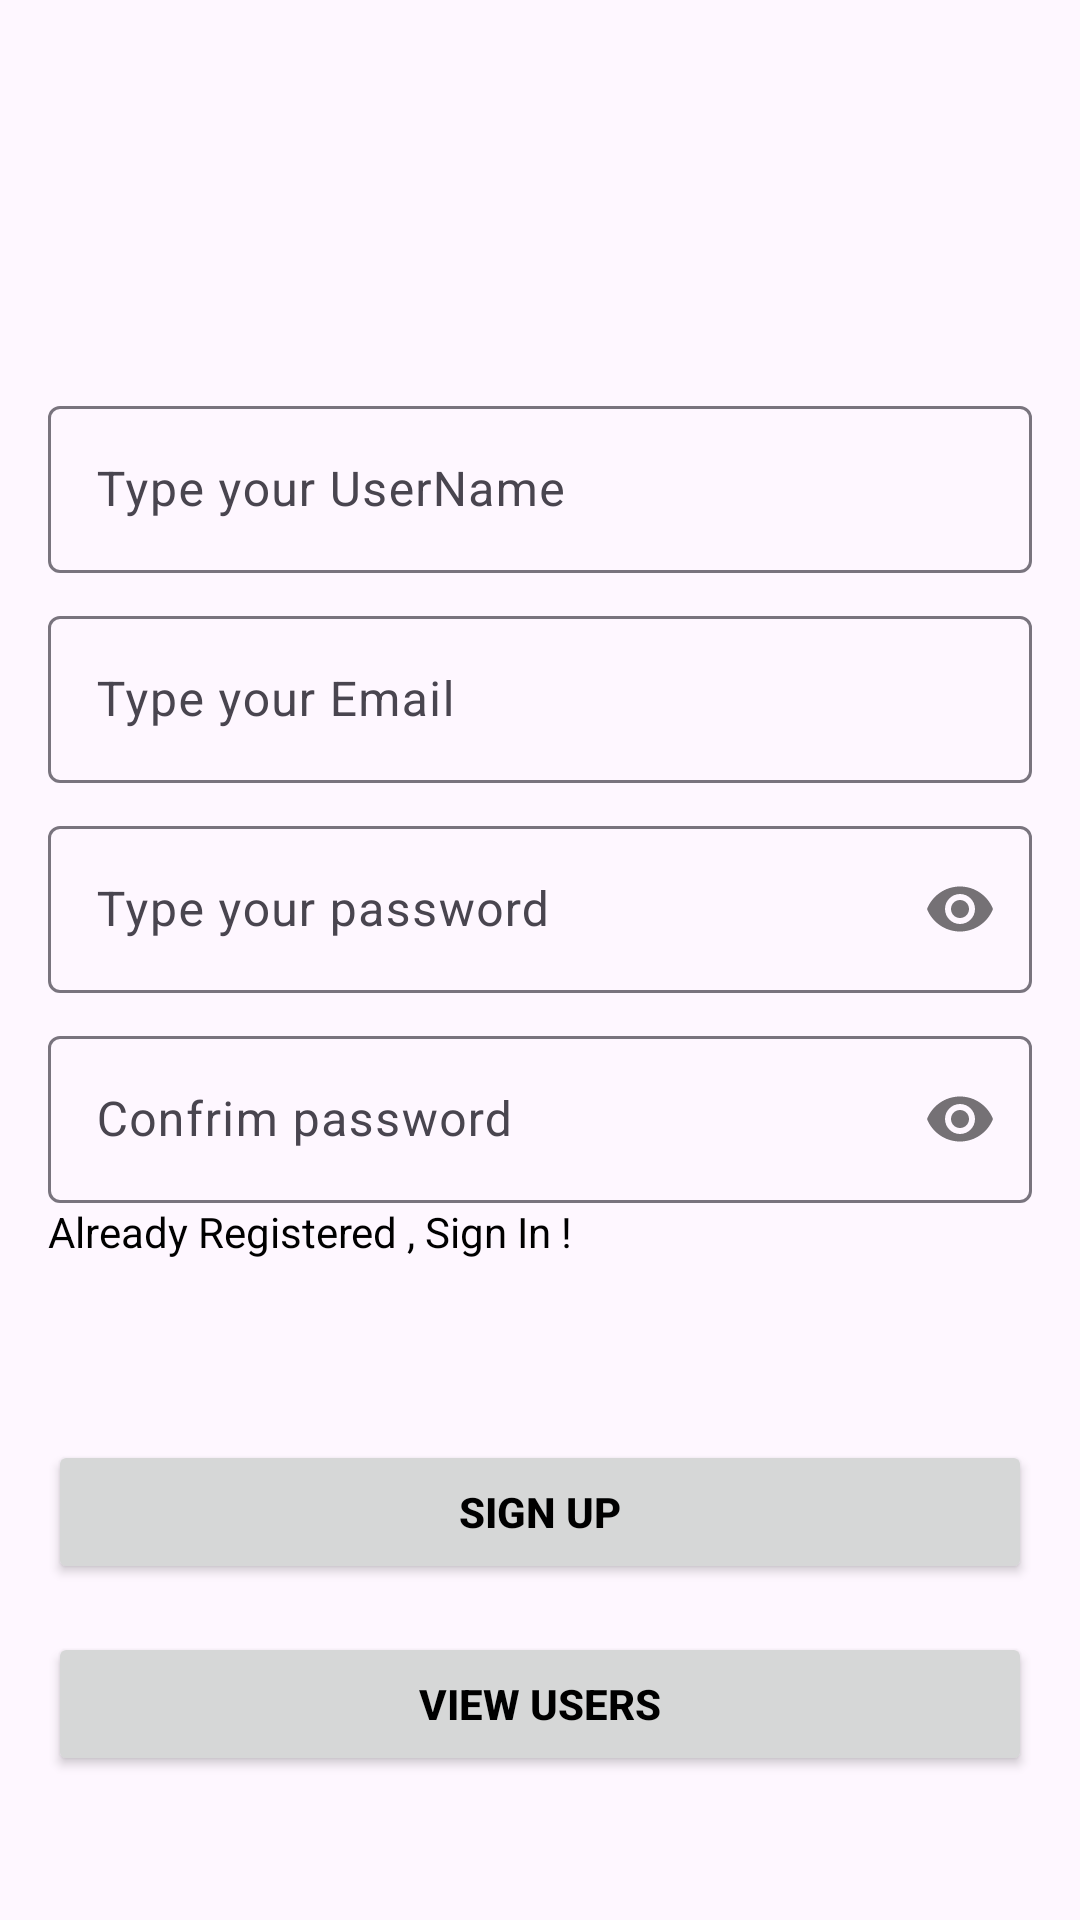

Produce the Android XML layout that renders to this screen, including the resource entries it uses.
<!-- AndroidManifest.xml: application theme Theme.AppClockIN -->
<!-- res/layout/activity_reg.xml -->
<?xml version="1.0" encoding="utf-8"?>
<androidx.constraintlayout.widget.ConstraintLayout xmlns:android="http://schemas.android.com/apk/res/android"

    xmlns:app="http://schemas.android.com/apk/res-auto"
    xmlns:tools="http://schemas.android.com/tools"
    android:id="@+id/main"
    android:layout_width="match_parent"
    android:layout_height="match_parent"
    tools:context=".Reg">
    <com.google.android.material.textfield.TextInputLayout
        android:layout_width="match_parent"
        android:layout_height="wrap_content"
        android:layout_marginHorizontal="16dp"
        android:layout_marginTop="130dp"
        app:layout_constraintEnd_toEndOf="parent"
        app:layout_constraintHorizontal_bias="0.5"
        app:layout_constraintStart_toStartOf="parent"
        app:layout_constraintTop_toTopOf="parent">

        <com.google.android.material.textfield.TextInputEditText
            android:id="@+id/UserName"
            android:layout_width="match_parent"
            android:layout_height="wrap_content"
            android:hint="Type your UserName"
            android:inputType="textPersonName" />
    </com.google.android.material.textfield.TextInputLayout>
    <com.google.android.material.textfield.TextInputLayout
        android:layout_width="match_parent"
        android:layout_height="wrap_content"
        android:layout_marginHorizontal="16dp"
        android:layout_marginTop="200dp"
        app:layout_constraintEnd_toEndOf="parent"
        app:layout_constraintHorizontal_bias="0.5"
        app:layout_constraintStart_toStartOf="parent"
        app:layout_constraintTop_toTopOf="parent">

        <com.google.android.material.textfield.TextInputEditText
            android:id="@+id/Email"
            android:layout_width="match_parent"
            android:layout_height="wrap_content"
            android:hint="Type your Email"
            android:inputType="textEmailAddress" />
    </com.google.android.material.textfield.TextInputLayout>
    <com.google.android.material.textfield.TextInputLayout
        android:layout_width="match_parent"
        android:layout_height="wrap_content"
        android:layout_marginHorizontal="16dp"
        android:layout_marginTop="270dp"
        app:layout_constraintEnd_toEndOf="parent"
        app:layout_constraintHorizontal_bias="0.5"
        app:layout_constraintStart_toStartOf="parent"
        app:layout_constraintTop_toTopOf="parent"
        app:passwordToggleEnabled="true">
        <com.google.android.material.textfield.TextInputEditText
            android:id="@+id/Password"
            android:layout_width="match_parent"
            android:layout_height="wrap_content"
            android:hint="Type your password"
            android:inputType="textPassword" />
    </com.google.android.material.textfield.TextInputLayout>
    <com.google.android.material.textfield.TextInputLayout
        android:layout_width="match_parent"
        android:layout_height="wrap_content"
        android:layout_marginHorizontal="16dp"
        android:layout_marginTop="340dp"
        app:layout_constraintEnd_toEndOf="parent"
        app:layout_constraintHorizontal_bias="0.5"
        app:layout_constraintStart_toStartOf="parent"
        app:layout_constraintTop_toTopOf="parent"
        app:passwordToggleEnabled="true">
        <com.google.android.material.textfield.TextInputEditText
            android:id="@+id/PasswordConfirm"
            android:layout_width="match_parent"
            android:layout_height="wrap_content"
            android:hint="Confrim password"
            android:inputType="textPassword" />

        <TextView
            android:id="@+id/textView"
            android:layout_width="wrap_content"
            android:layout_height="wrap_content"
            android:layout_marginBottom="60dp"
            android:text="Already Registered , Sign In !"
            android:textColor="@color/black"
            app:layout_constraintBottom_toBottomOf="parent"
            app:layout_constraintEnd_toEndOf="parent"
            app:layout_constraintStart_toStartOf="parent"
            app:layout_constraintTop_toBottomOf="@+id/buttonSignUp" />

    </com.google.android.material.textfield.TextInputLayout>

    <androidx.appcompat.widget.AppCompatButton
        android:id="@+id/buttonViewUsers"
        android:layout_width="0dp"
        android:layout_height="wrap_content"
        android:layout_marginHorizontal="16dp"
        android:layout_marginTop="16dp"
        android:text="View Users"
        android:textColor="@color/black"
        android:textStyle="bold"
        app:layout_constraintEnd_toEndOf="parent"
        app:layout_constraintHorizontal_bias="0.0"
        app:layout_constraintStart_toStartOf="parent"
        app:layout_constraintTop_toBottomOf="@+id/buttonSignUp" />
    <androidx.appcompat.widget.AppCompatButton
        android:id="@+id/buttonSignUp"
        android:layout_width="0dp"
        android:layout_height="wrap_content"
        android:layout_marginHorizontal="16dp"
        android:layout_marginBottom="112dp"
        android:text="Sign Up"
        android:textColor="@color/black"
        android:textStyle="bold"
        app:layout_constraintBottom_toBottomOf="parent"
        app:layout_constraintEnd_toEndOf="parent"
        app:layout_constraintStart_toStartOf="parent" />


</androidx.constraintlayout.widget.ConstraintLayout>
<!-- resources referenced by this layout -->
<resources>
  <color name="black">#FF000000</color>
  <style name="Theme.AppClockIN" parent="Base.Theme.AppClockIN" />
  <style name="Base.Theme.AppClockIN" parent="Theme.Material3.DayNight.NoActionBar">
          
          
      </style>
</resources>
